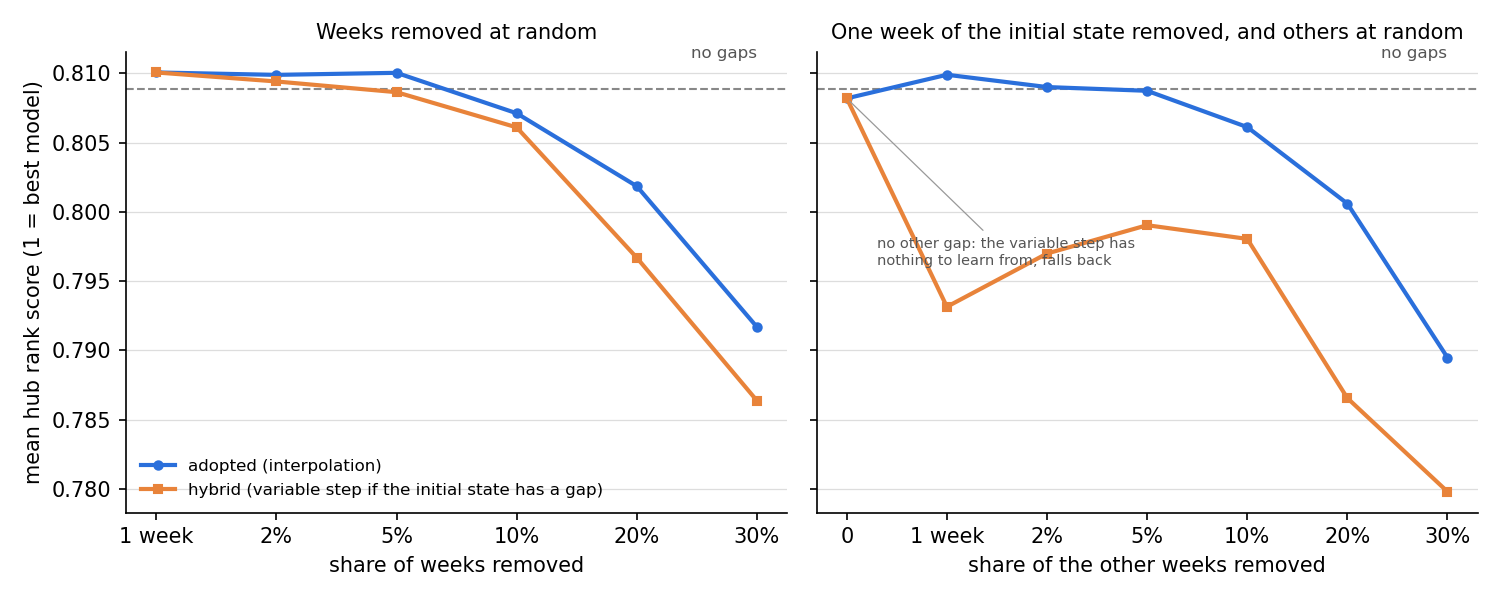

Data behind this chart, as committed beside it:
arm, level, ranked, weeks_missing, init_gappy, vt_fallback, no_gaps, standard, hybrid, vt_everywhere, hyb-std, hyb-std_lo, hyb-std_hi, vt-std, vt-std_lo, vt-std_hi, std-nogap, std-nogap_lo, std-nogap_hi, hyb-nogap, hyb-nogap_lo, hyb-nogap_hi, init_ranked, init_std
random, one, 9156, 1.0, 0.01038, 1.0, 0.8091, 0.8101, 0.8101, 0.8104, 0.0, 0.0, 0.0, 0.0003161, -0.0005948, 0.001476, 0.0009768, 0.000366, 0.00182, 0.0009768, 0.000366, 0.00182, 95, 0.8404
random, 0.02, 9156, 4.213, 0.05286, 0.02273, 0.8091, 0.8099, 0.8094, 0.8089, -0.0004758, -0.001319, 0.0003117, -0.0009595, -0.002443, 0.0008954, 0.0008027, -0.0003961, 0.002277, 0.0003269, -0.0009325, 0.001893, 484, 0.8129
random, 0.05, 9156, 10.66, 0.1369, 0.003192, 0.8091, 0.81, 0.8086, 0.8074, -0.001397, -0.002663, -0.0003128, -0.002637, -0.004571, -0.00059, 0.0009508, -0.001569, 0.003432, -0.0004465, -0.002786, 0.001834, 1253, 0.8139
random, 0.1, 9156, 21.28, 0.2187, 0.0, 0.8091, 0.8071, 0.8061, 0.8037, -0.001018, -0.002377, 0.0009639, -0.003444, -0.005358, -0.0006867, -0.001969, -0.004827, 0.001722, -0.002987, -0.00631, 0.001706, 2002, 0.8216
random, 0.2, 9141, 42.86, 0.4291, 0.0, 0.809, 0.8019, 0.7967, 0.7931, -0.005163, -0.00755, -0.003412, -0.008713, -0.01234, -0.005888, -0.007131, -0.01129, -0.001762, -0.01229, -0.01681, -0.00708, 3922, 0.811
random, 0.3, 8989, 64.97, 0.5595, 0.001591, 0.8079, 0.7917, 0.7864, 0.7848, -0.005319, -0.008223, -0.00225, -0.006885, -0.01034, -0.003378, -0.01621, -0.022, -0.01041, -0.02153, -0.02767, -0.01559, 5029, 0.7953
forced, 0, 9156, 1.0, 1.0, 1.0, 0.8091, 0.8082, 0.8082, 0.8082, 0.0, 0.0, 0.0, 0.0, 0.0, 0.0, -0.0008924, -0.003889, 0.002224, -0.0008924, -0.003889, 0.002224, 9156, 0.8082
forced, one, 9156, 1.996, 1.0, 0.02927, 0.8091, 0.8099, 0.7932, 0.7932, -0.01675, -0.02291, -0.009765, -0.01675, -0.02291, -0.009765, 0.0008112, -0.001734, 0.003598, -0.01594, -0.02209, -0.008885, 9156, 0.8099
forced, 0.02, 9156, 5.193, 1.0, 0.03506, 0.8091, 0.809, 0.797, 0.797, -0.01202, -0.01622, -0.007231, -0.01202, -0.01622, -0.007231, -7.634475502260596e-05, -0.002798, 0.003171, -0.01209, -0.01697, -0.006654, 9156, 0.809
forced, 0.05, 9156, 11.6, 1.0, 0.002075, 0.8091, 0.8087, 0.799, 0.799, -0.009701, -0.01435, -0.004057, -0.009701, -0.01435, -0.004057, -0.0003478, -0.003352, 0.002372, -0.01005, -0.01521, -0.004312, 9156, 0.8087
forced, 0.1, 9156, 22.19, 1.0, 0.0008737, 0.8091, 0.8061, 0.7981, 0.7981, -0.00807, -0.01217, -0.004096, -0.00807, -0.01217, -0.004096, -0.002967, -0.007097, 0.001539, -0.01104, -0.01607, -0.006264, 9156, 0.8061
forced, 0.2, 9140, 43.65, 1.0, 0.0001094, 0.809, 0.8006, 0.7866, 0.7866, -0.01404, -0.01845, -0.01054, -0.01404, -0.01845, -0.01054, -0.008378, -0.01323, -0.001843, -0.02242, -0.02819, -0.01565, 9140, 0.8006
forced, 0.3, 8972, 65.76, 1.0, 0.0008917, 0.8078, 0.7895, 0.7798, 0.7798, -0.009679, -0.01452, -0.004849, -0.009679, -0.01452, -0.004849, -0.01832, -0.02513, -0.01127, -0.028, -0.03556, -0.02056, 8972, 0.7895
